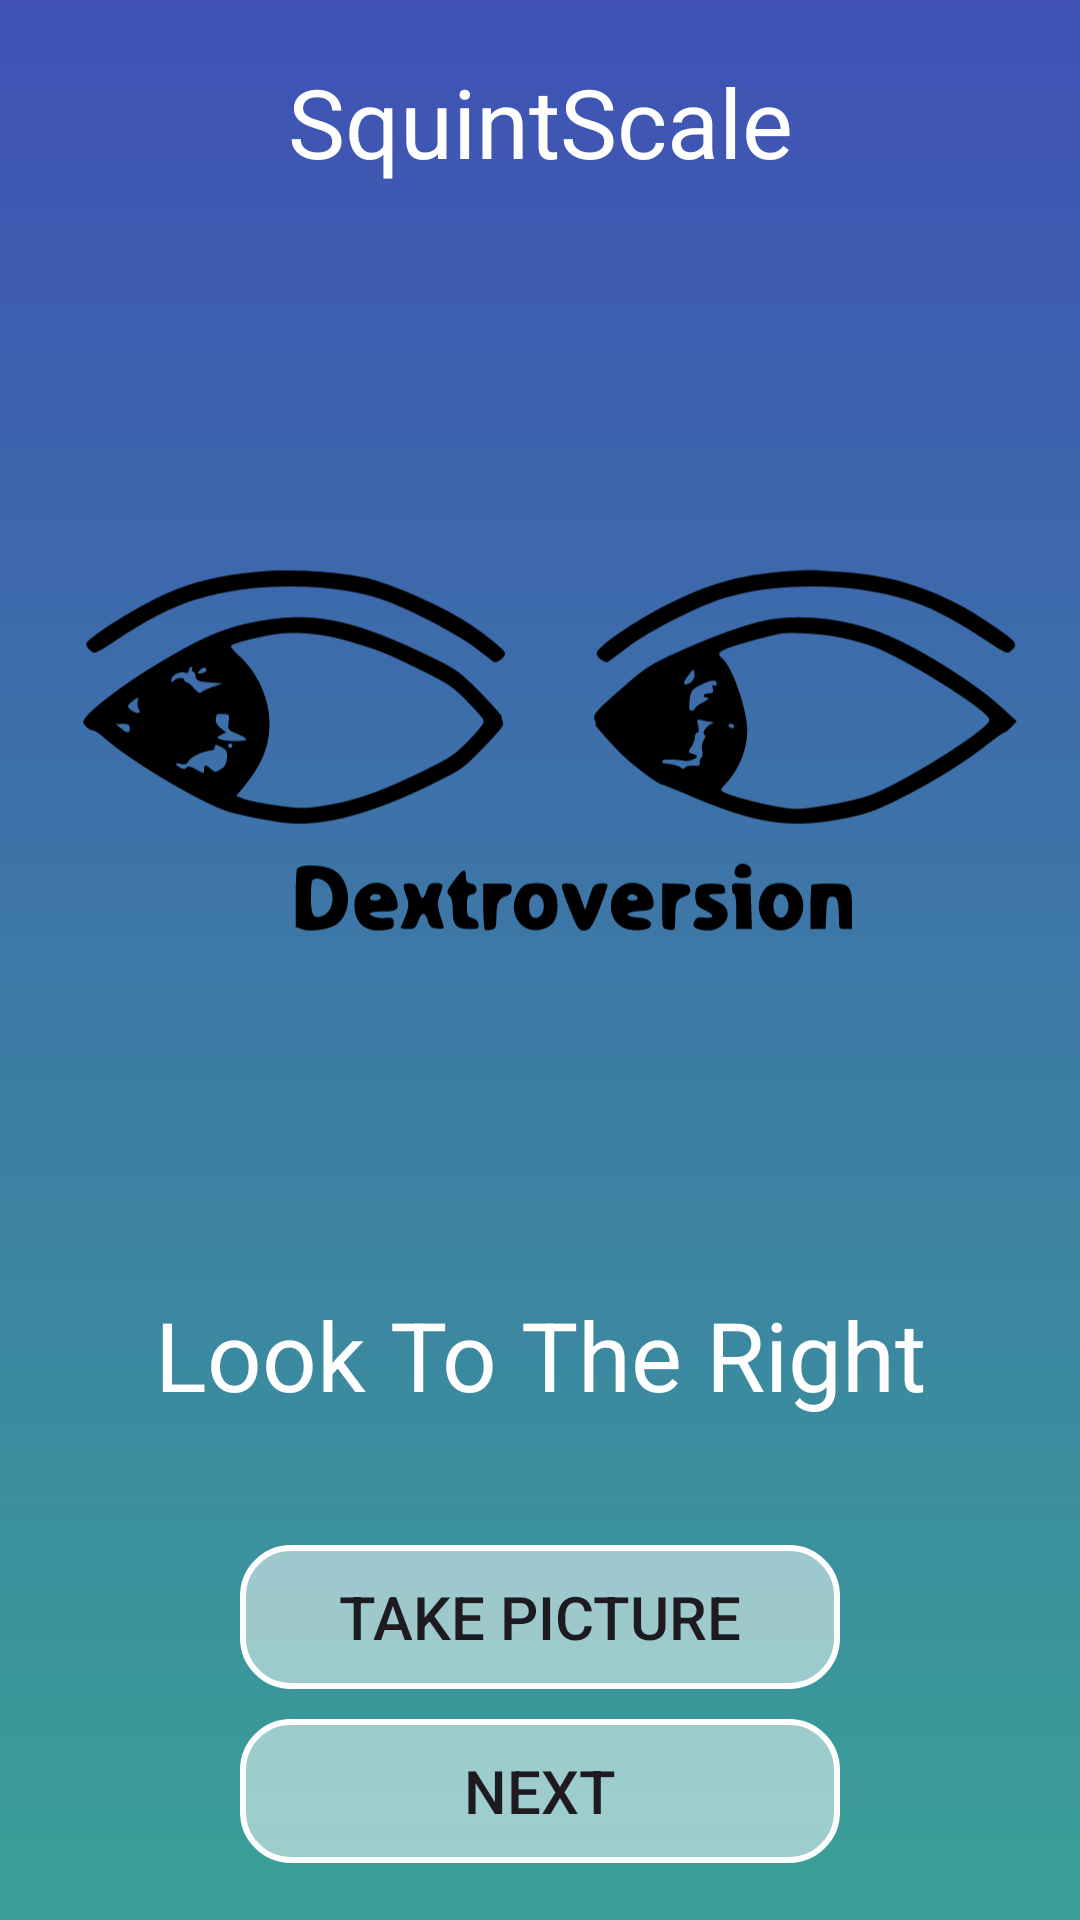

Reconstruct the res/layout file that produces this screen, plus the resources it refers to.
<!-- AndroidManifest.xml: application theme Theme.NineGazes -->
<!-- res/layout/activity_fourth_gaze.xml -->
<?xml version="1.0" encoding="utf-8"?>
<RelativeLayout xmlns:android="http://schemas.android.com/apk/res/android"
    xmlns:app="http://schemas.android.com/apk/res-auto"
    xmlns:tools="http://schemas.android.com/tools"
    android:id="@+id/main"
    android:layout_width="match_parent"
    android:layout_height="match_parent"
    tools:context=".FourthGaze">

    <LinearLayout
        android:layout_width="match_parent"
        android:layout_height="match_parent"
        android:orientation="vertical"
        android:gravity="center"
        android:background="@drawable/home_bg">
        <TextView
            android:id="@+id/textView"
            android:layout_width="match_parent"
            android:textAlignment="center"
            android:textSize="32dp"
            android:layout_height="wrap_content"
            android:text="SquintScale"
            tools:layout_editor_absoluteX="179dp"
            tools:layout_editor_absoluteY="38dp"
            android:layout_marginBottom="16dp"
            android:textColor="@color/white"

            />

        <ImageView
            android:layout_width="320dp"
            android:layout_height="320dp"
            android:layout_gravity="center"
            android:src="@drawable/fourthgaze"
            />

        <TextView
            android:layout_width="match_parent"
            android:layout_height="wrap_content"
            android:layout_margin="32dp"
            android:text="Look To The Right"
            android:textSize="32dp"
            android:textAlignment="center"
            android:textColor="@color/white"/>

        <Button
            android:id="@+id/btnTakePicture"
            android:layout_width="200dp"
            android:layout_height="wrap_content"
            android:text="Take Picture"
            android:layout_marginTop="10dp"
            android:layout_marginLeft="20dp"
            android:layout_marginRight="20dp"
            android:background="@drawable/home_doctor_button_shape"
            android:textSize="20sp"/>

        <Button
            android:id="@+id/btnNext"
            android:layout_width="200dp"
            android:layout_height="wrap_content"
            android:text="Next"
            android:layout_marginTop="10dp"
            android:layout_marginLeft="20dp"
            android:layout_marginRight="20dp"
            android:background="@drawable/home_doctor_button_shape"
            android:textSize="20sp" />


    </LinearLayout>

</RelativeLayout>
<!-- resources referenced by this layout -->
<resources>
  <!-- drawable fourthgaze: vector/xml drawable (drawable, 9803 chars, omitted) -->
  <!-- drawable home_bg (drawable) -->
  <?xml version="1.0" encoding="utf-8"?>
  <shape xmlns:android="http://schemas.android.com/apk/res/android">
      <gradient android:type="linear"
          android:angle="100"
          android:startColor="#3F51B5" android:endColor="#3AA097"/>
  </shape>
  <!-- drawable home_doctor_button_shape (drawable) -->
  <?xml version="1.0" encoding="utf-8"?>
  <shape xmlns:android="http://schemas.android.com/apk/res/android">
      <solid android:color="#80FFFFFF"/> 
      <corners android:radius="16dp"/> 
      <stroke android:width="2dp" android:color="#FFFFFF"/> 
  </shape>
  <style name="Theme.NineGazes" parent="Base.Theme.NineGazes" />
  <style name="Base.Theme.NineGazes" parent="Theme.Material3.DayNight.NoActionBar">
          
          
      </style>
  <!-- not gathered from this repository: default colours our renderer supplied (Android Studio template values) -->
  <color name="white">#FFFFFFFF</color>
</resources>
